Photos from the image-classification dataset "split" in the GitHub repository Akshat-Aggarwal-200/Plant-Disease-Detection. Its 4 classes are: apple apple scab, apple black rot, apple cedar apple rust, apple healthy.

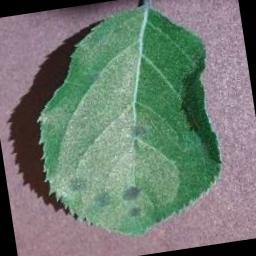
Label: apple apple scab

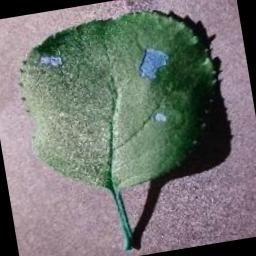
Label: apple black rot

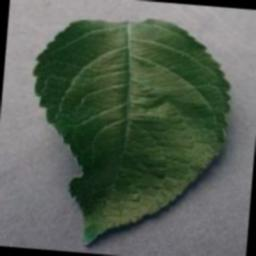
Label: apple healthy

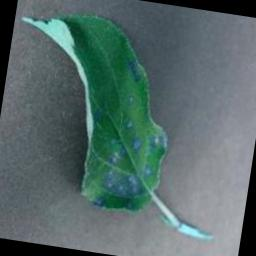
Label: apple cedar apple rust

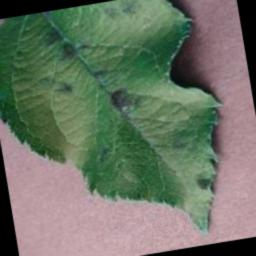
Label: apple apple scab

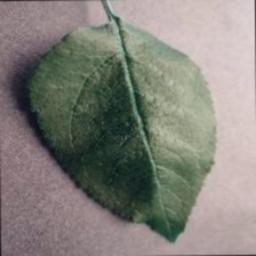
Label: apple healthy
